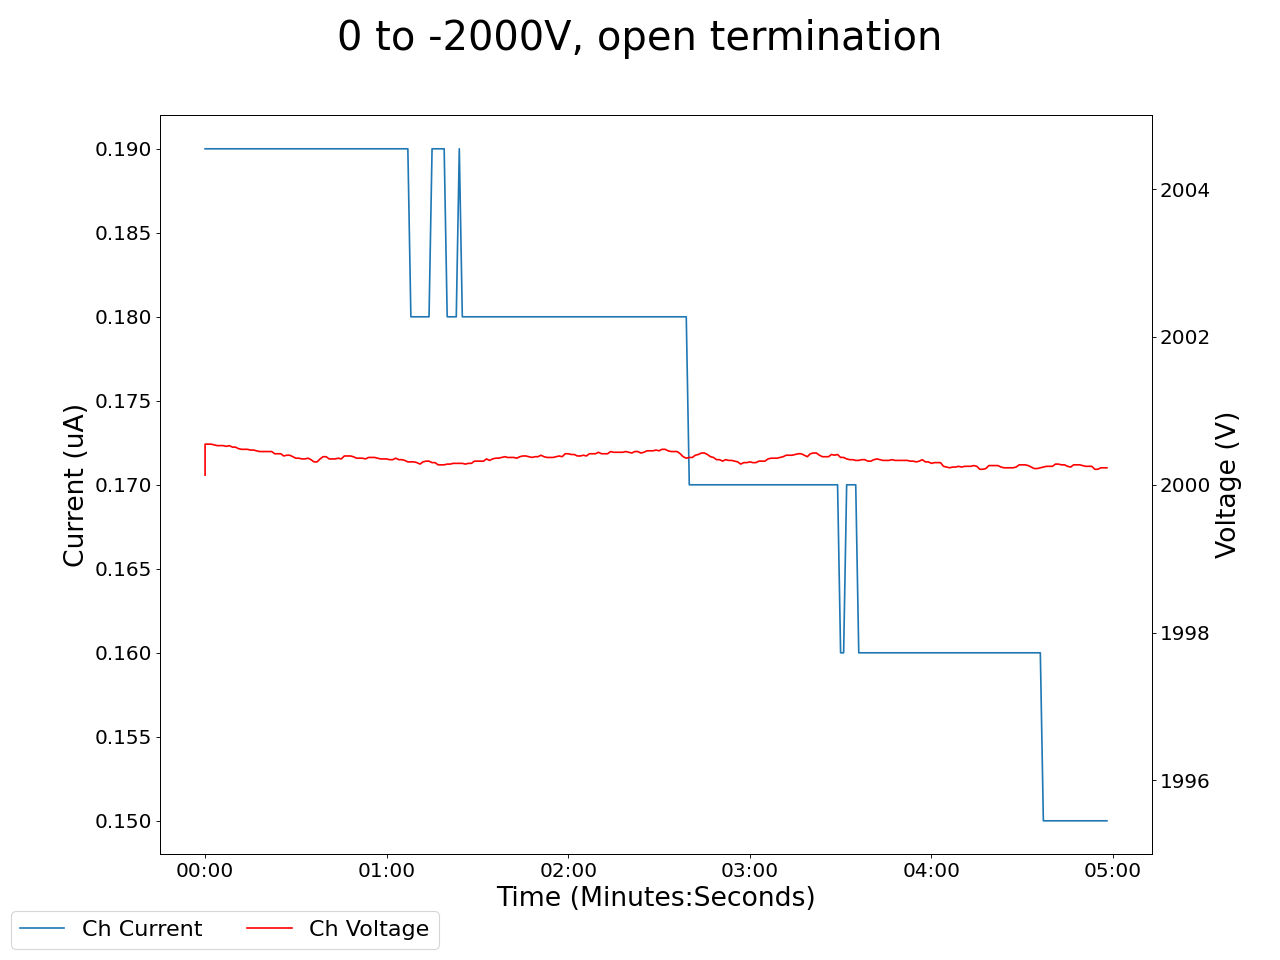

Source data for this figure (header and first rows):
2025-01-15 16:54:27.886747, 0.4300000071525574, 0.0, 0.07000000029802322, 0.0, 0.1599999964237213, 0.0, 0.12999999523162842, 0.0, 0.05999999865889549, 0.0, 0.0, 0.0, 0.14000000059604645, 0.0, 0.9399999976158142, 0.0, 0.0, 0.0, 2000.1300048828125, 0.1899999976158142, 0.4399999976158142, 0.0, 0.5400000214576721
2025-01-15 16:54:28.886643, 0.43, 0.0, 0.07, 0.0, 0.16, 0.0, 0.13, 0.0, 0.06, 0.0, 0.0, 0.0, 0.14, 0.0, 0.94, 0.0, 0.0, 0.0, 2001, 0.19, 0.44, 0.0, 0.54
2025-01-15 16:54:29.886643, 0.43, 0.0, 0.07, 0.0, 0.16, 0.0, 0.13, 0.0, 0.06, 0.0, 0.0, 0.0, 0.14, 0.0, 0.94, 0.0, 0.0, 0.0, 2001, 0.19, 0.44, 0.0, 0.54
2025-01-15 16:54:30.886643, 0.43, 0.0, 0.07, 0.0, 0.16, 0.0, 0.13, 0.0, 0.06, 0.0, 0.0, 0.0, 0.14, 0.0, 0.94, 0.0, 0.0, 0.0, 2001, 0.19, 0.44, 0.0, 0.54
2025-01-15 16:54:31.886643, 0.43, 0.0, 0.07, 0.0, 0.16, 0.0, 0.13, 0.0, 0.06, 0.0, 0.0, 0.0, 0.14, 0.0, 0.94, 0.0, 0.0, 0.0, 2001, 0.19, 0.44, 0.0, 0.54
2025-01-15 16:54:32.886643, 0.43, 0.0, 0.07, 0.0, 0.16, 0.0, 0.13, 0.0, 0.06, 0.0, 0.0, 0.0, 0.14, 0.0, 0.94, 0.0, 0.0, 0.0, 2001, 0.19, 0.44, 0.0, 0.54
2025-01-15 16:54:33.886643, 0.43, 0.0, 0.07, 0.0, 0.16, 0.0, 0.13, 0.0, 0.06, 0.0, 0.0, 0.0, 0.14, 0.0, 0.94, 0.0, 0.0, 0.0, 2001, 0.19, 0.44, 0.0, 0.54
2025-01-15 16:54:34.886642, 0.43, 0.0, 0.07, 0.0, 0.16, 0.0, 0.13, 0.0, 0.06, 0.0, 0.0, 0.0, 0.14, 0.0, 0.94, 0.0, 0.0, 0.0, 2001, 0.19, 0.44, 0.0, 0.54
2025-01-15 16:54:35.886643, 0.43, 0.0, 0.07, 0.0, 0.16, 0.0, 0.13, 0.0, 0.06, 0.0, 0.0, 0.0, 0.14, 0.0, 0.94, 0.0, 0.0, 0.0, 2001, 0.19, 0.44, 0.0, 0.54
2025-01-15 16:54:36.886643, 0.43, 0.0, 0.07, 0.0, 0.16, 0.0, 0.13, 0.0, 0.05, 0.0, 0.0, 0.0, 0.14, 0.0, 0.94, 0.0, 0.0, 0.0, 2001, 0.19, 0.44, 0.0, 0.54
2025-01-15 16:54:37.886643, 0.43, 0.0, 0.07, 0.0, 0.16, 0.0, 0.13, 0.0, 0.06, 0.0, 0.0, 0.0, 0.14, 0.0, 0.94, 0.0, 0.0, 0.0, 2001, 0.19, 0.44, 0.0, 0.54
2025-01-15 16:54:38.886643, 0.43, 0.0, 0.07, 0.0, 0.16, 0.0, 0.13, 0.0, 0.06, 0.0, 0.0, 0.0, 0.14, 0.0, 0.94, 0.0, 0.0, 0.0, 2001, 0.19, 0.44, 0.0, 0.54
2025-01-15 16:54:39.886642, 0.43, 0.0, 0.07, 0.0, 0.16, 0.0, 0.13, 0.0, 0.06, 0.0, 0.0, 0.0, 0.14, 0.0, 0.94, 0.0, 0.0, 0.0, 2000, 0.19, 0.44, 0.0, 0.54
2025-01-15 16:54:40.886643, 0.43, 0.0, 0.07, 0.0, 0.16, 0.0, 0.13, 0.0, 0.06, 0.0, 0.0, 0.0, 0.14, 0.0, 0.94, 0.0, 0.0, 0.0, 2000, 0.19, 0.44, 0.0, 0.54
2025-01-15 16:54:41.886643, 0.43, 0.0, 0.07, 0.0, 0.16, 0.0, 0.13, 0.0, 0.06, 0.0, 0.0, 0.0, 0.14, 0.0, 0.94, 0.0, 0.0, 0.0, 2000, 0.19, 0.44, 0.0, 0.54
2025-01-15 16:54:42.886643, 0.43, 0.0, 0.07, 0.0, 0.16, 0.0, 0.13, 0.0, 0.06, 0.0, 0.0, 0.0, 0.14, 0.0, 0.94, 0.0, 0.0, 0.0, 2000, 0.19, 0.44, 0.0, 0.54
2025-01-15 16:54:43.886642, 0.43, 0.0, 0.07, 0.0, 0.16, 0.0, 0.13, 0.0, 0.06, 0.0, 0.0, 0.0, 0.13, 0.0, 0.94, 0.0, 0.0, 0.0, 2000, 0.19, 0.44, 0.0, 0.54
2025-01-15 16:54:44.886643, 0.43, 0.0, 0.07, 0.0, 0.16, 0.0, 0.13, 0.0, 0.06, 0.0, 0.0, 0.0, 0.14, 0.0, 0.94, 0.0, 0.0, 0.0, 2000, 0.19, 0.44, 0.0, 0.54
2025-01-15 16:54:45.886642, 0.43, 0.0, 0.07, 0.0, 0.16, 0.0, 0.13, 0.0, 0.06, 0.0, 0.0, 0.0, 0.14, 0.0, 0.94, 0.0, 0.0, 0.0, 2000, 0.19, 0.44, 0.0, 0.54
2025-01-15 16:54:46.886643, 0.43, 0.0, 0.07, 0.0, 0.16, 0.0, 0.13, 0.0, 0.06, 0.0, 0.0, 0.0, 0.14, 0.0, 0.94, 0.0, 0.0, 0.0, 2000, 0.19, 0.44, 0.0, 0.54
2025-01-15 16:54:47.886642, 0.43, 0.0, 0.07, 0.0, 0.16, 0.0, 0.13, 0.0, 0.06, 0.0, 0.0, 0.0, 0.14, 0.0, 0.94, 0.0, 0.0, 0.0, 2000, 0.19, 0.44, 0.0, 0.54
2025-01-15 16:54:48.886642, 0.43, 0.0, 0.07, 0.0, 0.16, 0.0, 0.13, 0.0, 0.06, 0.0, 0.0, 0.0, 0.14, 0.0, 0.94, 0.0, 0.0, 0.0, 2000, 0.19, 0.44, 0.0, 0.54
2025-01-15 16:54:49.886642, 0.43, 0.0, 0.07, 0.0, 0.16, 0.0, 0.13, 0.0, 0.06, 0.0, 0.0, 0.0, 0.14, 0.0, 0.94, 0.0, 0.0, 0.0, 2000, 0.19, 0.44, 0.0, 0.54
2025-01-15 16:54:50.886643, 0.43, 0.0, 0.07, 0.0, 0.16, 0.0, 0.13, 0.0, 0.06, 0.0, 0.0, 0.0, 0.13, 0.0, 0.94, 0.0, 0.0, 0.0, 2000, 0.19, 0.44, 0.0, 0.54
2025-01-15 16:54:51.886643, 0.43, 0.0, 0.07, 0.0, 0.16, 0.0, 0.13, 0.0, 0.05, 0.0, 0.0, 0.0, 0.13, 0.0, 0.94, 0.0, 0.0, 0.0, 2000, 0.19, 0.44, 0.0, 0.54
2025-01-15 16:54:52.886643, 0.43, 0.0, 0.07, 0.0, 0.16, 0.0, 0.13, 0.0, 0.05, 0.0, 0.0, 0.0, 0.13, 0.0, 0.94, 0.0, 0.0, 0.0, 2000, 0.19, 0.44, 0.0, 0.54
2025-01-15 16:54:53.886642, 0.44, 0.0, 0.07, 0.0, 0.16, 0.0, 0.13, 0.0, 0.05, 0.0, 0.0, 0.0, 0.13, 0.0, 0.94, 0.0, 0.0, 0.0, 2000, 0.19, 0.44, 0.0, 0.54
2025-01-15 16:54:54.886642, 0.44, 0.0, 0.07, 0.0, 0.16, 0.0, 0.13, 0.0, 0.06, 0.0, 0.0, 0.0, 0.13, 0.0, 0.94, 0.0, 0.0, 0.0, 2000, 0.19, 0.44, 0.0, 0.54
2025-01-15 16:54:55.886642, 0.43, 0.0, 0.07, 0.0, 0.15, 0.0, 0.14, 0.0, 0.06, 0.0, 0.0, 0.0, 0.13, 0.0, 0.94, 0.0, 0.0, 0.0, 2000, 0.19, 0.44, 0.0, 0.54
2025-01-15 16:54:56.886643, 0.43, 0.0, 0.07, 0.0, 0.15, 0.0, 0.14, 0.0, 0.06, 0.0, 0.0, 0.0, 0.13, 0.0, 0.94, 0.0, 0.0, 0.0, 2000, 0.19, 0.44, 0.0, 0.54
2025-01-15 16:54:57.886643, 0.43, 0.0, 0.07, 0.0, 0.15, 0.0, 0.14, 0.0, 0.06, 0.0, 0.0, 0.0, 0.13, 0.0, 0.94, 0.0, 0.0, 0.0, 2000, 0.19, 0.44, 0.0, 0.54
2025-01-15 16:54:58.886643, 0.43, 0.0, 0.07, 0.0, 0.15, 0.0, 0.14, 0.0, 0.06, 0.0, 0.0, 0.0, 0.13, 0.0, 0.94, 0.0, 0.0, 0.0, 2000, 0.19, 0.43, 0.0, 0.54
2025-01-15 16:54:59.886643, 0.43, 0.0, 0.07, 0.0, 0.15, 0.0, 0.14, 0.0, 0.06, 0.0, 0.0, 0.0, 0.13, 0.0, 0.94, 0.0, 0.0, 0.0, 2000, 0.19, 0.43, 0.0, 0.54
2025-01-15 16:55:00.886643, 0.43, 0.0, 0.07, 0.0, 0.15, 0.0, 0.14, 0.0, 0.06, 0.0, 0.0, 0.0, 0.13, 0.0, 0.94, 0.0, 0.0, 0.0, 2000, 0.19, 0.43, 0.0, 0.54
2025-01-15 16:55:01.886644, 0.43, 0.0, 0.07, 0.0, 0.15, 0.0, 0.14, 0.0, 0.06, 0.0, 0.0, 0.0, 0.13, 0.0, 0.94, 0.0, 0.0, 0.0, 2000, 0.19, 0.43, 0.0, 0.54
2025-01-15 16:55:02.886643, 0.43, 0.0, 0.07, 0.0, 0.15, 0.0, 0.14, 0.0, 0.06, 0.0, 0.0, 0.0, 0.13, 0.0, 0.94, 0.0, 0.0, 0.0, 2000, 0.19, 0.43, 0.0, 0.54
2025-01-15 16:55:03.886643, 0.43, 0.0, 0.07, 0.0, 0.15, 0.0, 0.14, 0.0, 0.06, 0.0, 0.0, 0.0, 0.13, 0.0, 0.94, 0.0, 0.0, 0.0, 2000, 0.19, 0.43, 0.0, 0.54
2025-01-15 16:55:04.886642, 0.43, 0.0, 0.07, 0.0, 0.15, 0.0, 0.14, 0.0, 0.06, 0.0, 0.0, 0.0, 0.13, 0.0, 0.94, 0.0, 0.0, 0.0, 2000, 0.19, 0.43, 0.0, 0.54
2025-01-15 16:55:05.886643, 0.43, 0.0, 0.07, 0.0, 0.15, 0.0, 0.14, 0.0, 0.06, 0.0, 0.0, 0.0, 0.13, 0.0, 0.94, 0.0, 0.0, 0.0, 2000, 0.19, 0.43, 0.0, 0.54
2025-01-15 16:55:06.886642, 0.43, 0.0, 0.07, 0.0, 0.15, 0.0, 0.14, 0.0, 0.06, 0.0, 0.0, 0.0, 0.13, 0.0, 0.94, 0.0, 0.0, 0.0, 2000, 0.19, 0.43, 0.0, 0.54
2025-01-15 16:55:07.886642, 0.43, 0.0, 0.07, 0.0, 0.15, 0.0, 0.14, 0.0, 0.06, 0.0, 0.0, 0.0, 0.13, 0.0, 0.94, 0.0, 0.0, 0.0, 2000, 0.19, 0.43, 0.0, 0.54
2025-01-15 16:55:08.886642, 0.43, 0.0, 0.07, 0.0, 0.15, 0.0, 0.14, 0.0, 0.06, 0.0, 0.0, 0.0, 0.13, 0.0, 0.94, 0.0, 0.0, 0.0, 2000, 0.19, 0.43, 0.0, 0.54
2025-01-15 16:55:09.886642, 0.43, 0.0, 0.07, 0.0, 0.15, 0.0, 0.14, 0.0, 0.06, 0.0, 0.0, 0.0, 0.13, 0.0, 0.94, 0.0, 0.0, 0.0, 2000, 0.19, 0.43, 0.0, 0.54
2025-01-15 16:55:10.886644, 0.43, 0.0, 0.07, 0.0, 0.15, 0.0, 0.14, 0.0, 0.06, 0.0, 0.0, 0.0, 0.13, 0.0, 0.94, 0.0, 0.0, 0.0, 2000, 0.19, 0.43, 0.0, 0.54
2025-01-15 16:55:11.886642, 0.43, 0.0, 0.07, 0.0, 0.15, 0.0, 0.14, 0.0, 0.06, 0.0, 0.0, 0.0, 0.13, 0.0, 0.94, 0.0, 0.0, 0.0, 2000, 0.19, 0.43, 0.0, 0.54
2025-01-15 16:55:12.886643, 0.43, 0.0, 0.07, 0.0, 0.15, 0.0, 0.14, 0.0, 0.06, 0.0, 0.0, 0.0, 0.13, 0.0, 0.94, 0.0, 0.0, 0.0, 2000, 0.19, 0.43, 0.0, 0.54
2025-01-15 16:55:13.886642, 0.43, 0.0, 0.07, 0.0, 0.15, 0.0, 0.14, 0.0, 0.06, 0.0, 0.0, 0.0, 0.13, 0.0, 0.94, 0.0, 0.0, 0.0, 2000, 0.19, 0.43, 0.0, 0.54
2025-01-15 16:55:14.886642, 0.43, 0.0, 0.07, 0.0, 0.15, 0.0, 0.14, 0.0, 0.06, 0.0, 0.0, 0.0, 0.13, 0.0, 0.94, 0.0, 0.0, 0.0, 2000, 0.19, 0.43, 0.0, 0.54
2025-01-15 16:55:15.886642, 0.43, 0.0, 0.07, 0.0, 0.15, 0.0, 0.14, 0.0, 0.06, 0.0, 0.0, 0.0, 0.13, 0.0, 0.94, 0.0, 0.0, 0.0, 2000, 0.19, 0.43, 0.0, 0.54
2025-01-15 16:55:16.886642, 0.43, 0.0, 0.07, 0.0, 0.15, 0.0, 0.14, 0.0, 0.06, 0.0, 0.0, 0.0, 0.13, 0.0, 0.94, 0.0, 0.0, 0.0, 2000, 0.19, 0.43, 0.0, 0.54
2025-01-15 16:55:17.886642, 0.43, 0.0, 0.07, 0.0, 0.15, 0.0, 0.14, 0.0, 0.06, 0.0, 0.0, 0.0, 0.13, 0.0, 0.94, 0.0, 0.0, 0.0, 2000, 0.19, 0.43, 0.0, 0.54
2025-01-15 16:55:18.886642, 0.43, 0.0, 0.07, 0.0, 0.15, 0.0, 0.14, 0.0, 0.06, 0.0, 0.0, 0.0, 0.13, 0.0, 0.94, 0.0, 0.0, 0.0, 2000, 0.19, 0.43, 0.0, 0.54
2025-01-15 16:55:19.886642, 0.43, 0.0, 0.07, 0.0, 0.15, 0.0, 0.14, 0.0, 0.06, 0.0, 0.0, 0.0, 0.13, 0.0, 0.94, 0.0, 0.0, 0.0, 2000, 0.19, 0.43, 0.0, 0.54
2025-01-15 16:55:20.886644, 0.43, 0.0, 0.07, 0.0, 0.15, 0.0, 0.14, 0.0, 0.06, 0.0, 0.0, 0.0, 0.13, 0.0, 0.94, 0.0, 0.0, 0.0, 2000, 0.19, 0.43, 0.0, 0.54
2025-01-15 16:55:21.886644, 0.43, 0.0, 0.07, 0.0, 0.15, 0.0, 0.14, 0.0, 0.06, 0.0, 0.0, 0.0, 0.13, 0.0, 0.94, 0.0, 0.0, 0.0, 2000, 0.19, 0.43, 0.0, 0.54
2025-01-15 16:55:22.886642, 0.43, 0.0, 0.07, 0.0, 0.15, 0.0, 0.14, 0.0, 0.06, 0.0, 0.0, 0.0, 0.13, 0.0, 0.94, 0.0, 0.0, 0.0, 2000, 0.19, 0.43, 0.0, 0.54
2025-01-15 16:55:23.886642, 0.43, 0.0, 0.07, 0.0, 0.15, 0.0, 0.14, 0.0, 0.06, 0.0, 0.0, 0.0, 0.13, 0.0, 0.94, 0.0, 0.0, 0.0, 2000, 0.19, 0.43, 0.0, 0.54
2025-01-15 16:55:24.886642, 0.43, 0.0, 0.07, 0.0, 0.15, 0.0, 0.14, 0.0, 0.06, 0.0, 0.0, 0.0, 0.13, 0.0, 0.94, 0.0, 0.0, 0.0, 2000, 0.19, 0.43, 0.0, 0.54
2025-01-15 16:55:25.886642, 0.43, 0.0, 0.07, 0.0, 0.15, 0.0, 0.14, 0.0, 0.06, 0.0, 0.0, 0.0, 0.13, 0.0, 0.94, 0.0, 0.0, 0.0, 2000, 0.19, 0.43, 0.0, 0.54
2025-01-15 16:55:26.886642, 0.43, 0.0, 0.06, 0.0, 0.15, 0.0, 0.14, 0.0, 0.06, 0.0, 0.0, 0.0, 0.13, 0.0, 0.94, 0.0, 0.0, 0.0, 2000, 0.19, 0.43, 0.0, 0.54
2025-01-15 16:55:27.886642, 0.43, 0.0, 0.06, 0.0, 0.15, 0.0, 0.14, 0.0, 0.06, 0.0, 0.0, 0.0, 0.13, 0.0, 0.94, 0.0, 0.0, 0.0, 2000, 0.19, 0.43, 0.0, 0.54
... 239 more rows
